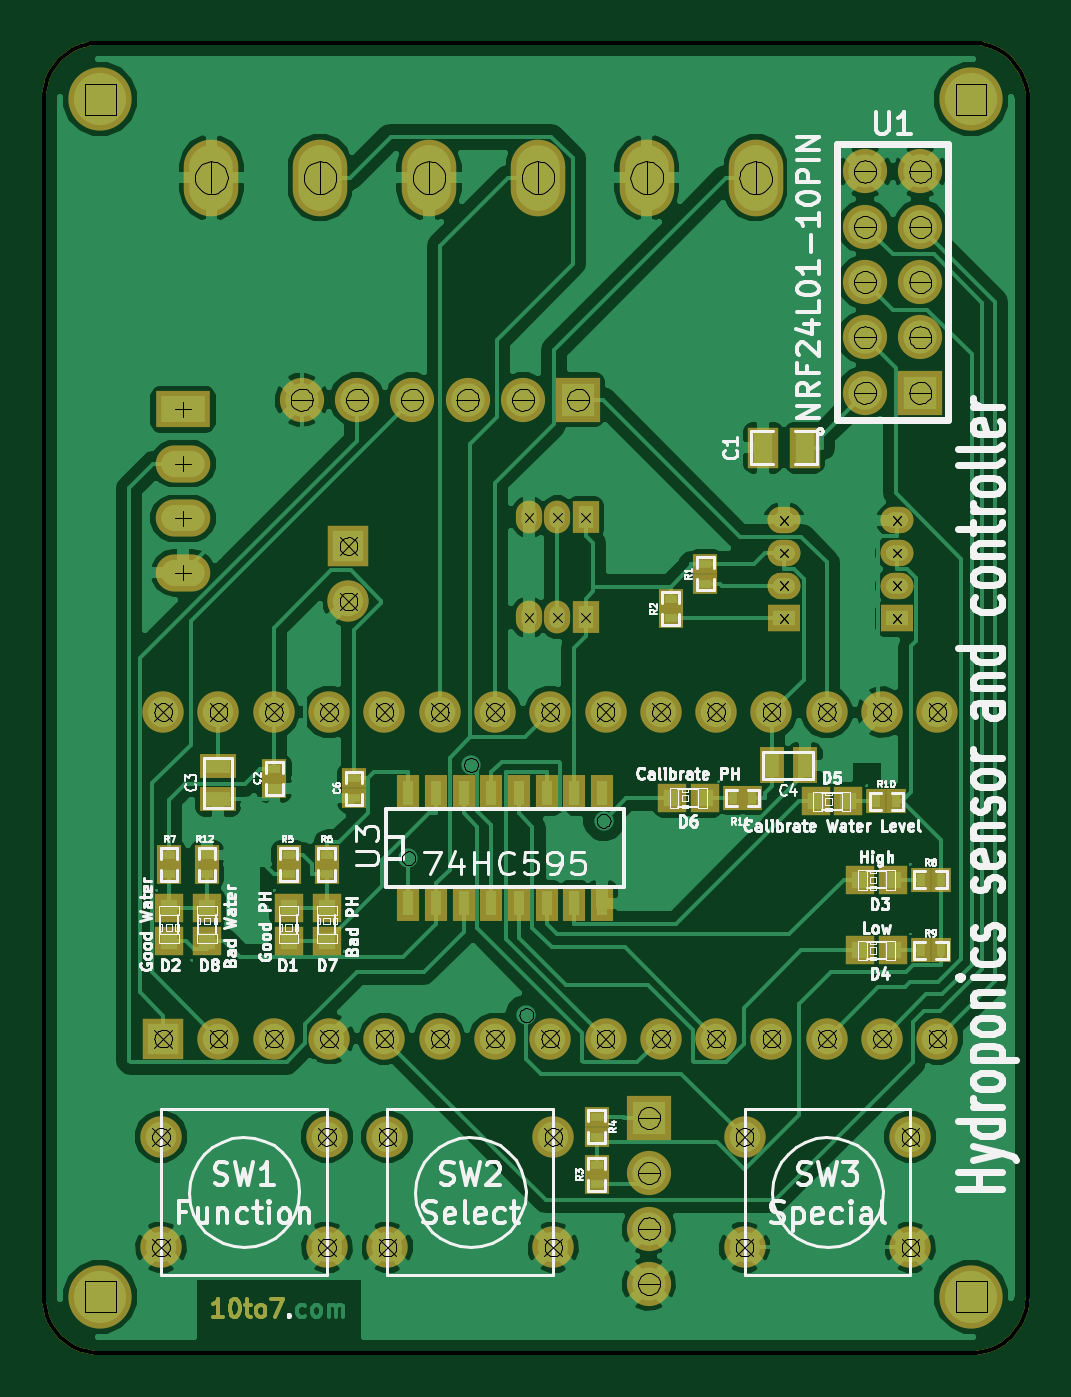
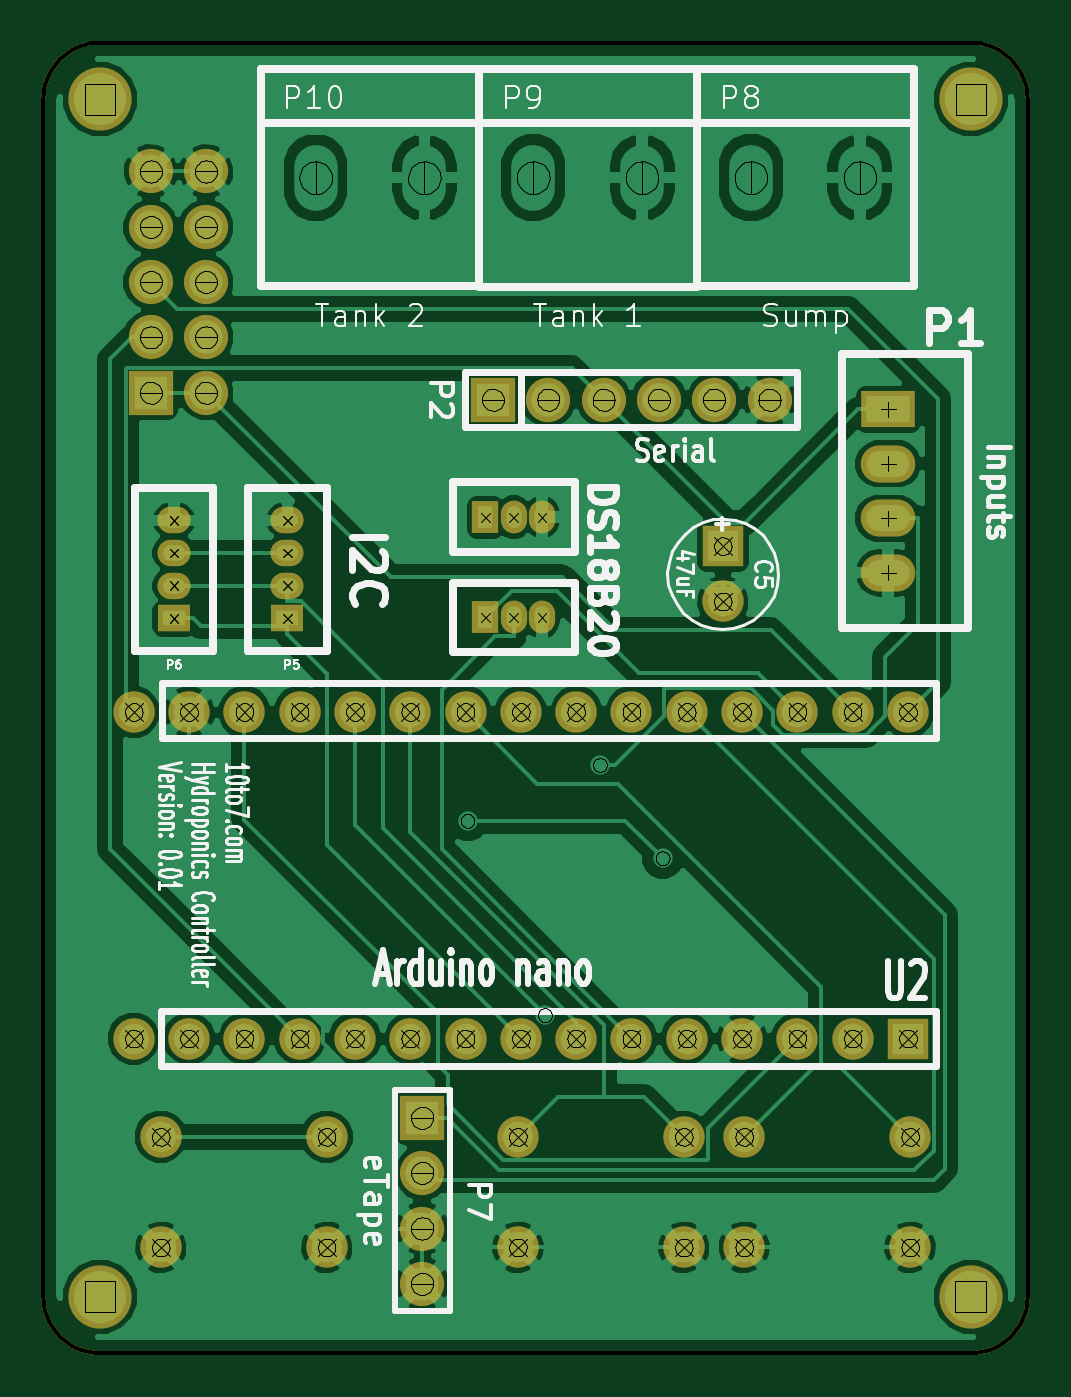
Circuit board: 8 layer files. Board 45.2 x 60.2 mm.
- bottom_copper: project-Back.gbl (59849 bytes)
- top_copper: project-Front.gtl (74095 bytes)
- bottom_mask: project-Mask_Back.gbs (2452 bytes)
- top_mask: project-Mask_Front.gts (5069 bytes)
- outline: project-PCB_Edges.gbr (1866 bytes)
- bottom_silk: project-SilkS_Back.gbo (28607 bytes)
- top_silk: project-SilkS_Front.gto (56203 bytes)
- drill: project-drl.pho (91668 bytes)

=== bottom_copper: project-Back.gbl (59849 bytes, source omitted) ===
=== top_copper: project-Front.gtl (74095 bytes, source omitted) ===
=== bottom_mask: project-Mask_Back.gbs ===
G04 (created by PCBNEW-RS274X (2012-apr-16-27)-stable) date Mon 12 May 2014 12:41:31 BST*
G01*
G70*
G90*
%MOIN*%
G04 Gerber Fmt 3.4, Leading zero omitted, Abs format*
%FSLAX34Y34*%
G04 APERTURE LIST*
%ADD10C,0.006000*%
%ADD11C,0.075000*%
%ADD12R,0.080000X0.080000*%
%ADD13C,0.080000*%
%ADD14O,0.059400X0.047600*%
%ADD15R,0.059400X0.047600*%
%ADD16O,0.047600X0.059400*%
%ADD17R,0.047600X0.059400*%
%ADD18R,0.075000X0.075000*%
%ADD19C,0.114500*%
%ADD20O,0.098700X0.067200*%
%ADD21R,0.098800X0.067200*%
G04 APERTURE END LIST*
G54D10*
G54D11*
X73863Y-44276D03*
X73863Y-46276D03*
X70863Y-44276D03*
X70863Y-46276D03*
X67406Y-44276D03*
X67406Y-46276D03*
X64406Y-44276D03*
X64406Y-46276D03*
X63312Y-44276D03*
X63312Y-46276D03*
X60312Y-44276D03*
X60312Y-46276D03*
G54D12*
X69134Y-43933D03*
G54D13*
X69134Y-44933D03*
X69134Y-45933D03*
X69134Y-46933D03*
G54D12*
X67854Y-30945D03*
G54D13*
X66854Y-30945D03*
X65854Y-30945D03*
X64854Y-30945D03*
X63854Y-30945D03*
X62854Y-30945D03*
G54D14*
X71574Y-33130D03*
G54D15*
X71574Y-34902D03*
G54D14*
X71574Y-33721D03*
X71574Y-34311D03*
X71574Y-34311D03*
X71574Y-33721D03*
G54D15*
X71574Y-34902D03*
G54D14*
X71574Y-33130D03*
X73622Y-33130D03*
G54D15*
X73622Y-34902D03*
G54D14*
X73622Y-33721D03*
X73622Y-34311D03*
X73622Y-34311D03*
X73622Y-33721D03*
G54D15*
X73622Y-34902D03*
G54D14*
X73622Y-33130D03*
G54D16*
X67481Y-34882D03*
X66969Y-34882D03*
G54D17*
X67993Y-34882D03*
G54D16*
X67481Y-33071D03*
X66969Y-33071D03*
G54D17*
X67993Y-33071D03*
G54D18*
X63701Y-33594D03*
G54D11*
X63701Y-34594D03*
X74351Y-42500D03*
X73351Y-36594D03*
X72351Y-36594D03*
X71351Y-36594D03*
X70351Y-36594D03*
X69351Y-36594D03*
X68351Y-36594D03*
X67351Y-36594D03*
X66351Y-36594D03*
X65351Y-36594D03*
X64351Y-36594D03*
X63351Y-36594D03*
X62351Y-36594D03*
X61351Y-36594D03*
X60351Y-36594D03*
G54D18*
X60351Y-42500D03*
G54D11*
X61351Y-42500D03*
X62351Y-42500D03*
X63351Y-42500D03*
X64351Y-42500D03*
X65351Y-42500D03*
X66351Y-42500D03*
X67351Y-42500D03*
X68351Y-42500D03*
X69351Y-42500D03*
X70351Y-42500D03*
X71351Y-42500D03*
X72351Y-42500D03*
X73351Y-42500D03*
X74351Y-36594D03*
G54D12*
X74043Y-30819D03*
G54D13*
X73043Y-30819D03*
X74043Y-29819D03*
X73043Y-29819D03*
X74043Y-28819D03*
X73043Y-28819D03*
X74043Y-27819D03*
X73043Y-27819D03*
X74043Y-26819D03*
X73043Y-26819D03*
G54D19*
X74962Y-47165D03*
X59213Y-25512D03*
X74961Y-25512D03*
X59214Y-47165D03*
G54D20*
X60709Y-32106D03*
X60709Y-33090D03*
G54D21*
X60709Y-31122D03*
G54D20*
X60709Y-34074D03*
M02*

=== top_mask: project-Mask_Front.gts ===
G04 (created by PCBNEW-RS274X (2012-apr-16-27)-stable) date Mon 12 May 2014 12:41:31 BST*
G01*
G70*
G90*
%MOIN*%
G04 Gerber Fmt 3.4, Leading zero omitted, Abs format*
%FSLAX34Y34*%
G04 APERTURE LIST*
%ADD10C,0.006000*%
%ADD11C,0.007900*%
%ADD12C,0.075000*%
%ADD13R,0.040000X0.065000*%
%ADD14R,0.055000X0.075000*%
%ADD15R,0.065000X0.045000*%
%ADD16R,0.045000X0.065000*%
%ADD17R,0.043600X0.035700*%
%ADD18R,0.035700X0.043600*%
%ADD19R,0.080000X0.080000*%
%ADD20C,0.080000*%
%ADD21R,0.051400X0.051400*%
%ADD22O,0.059400X0.047600*%
%ADD23R,0.059400X0.047600*%
%ADD24O,0.047600X0.059400*%
%ADD25R,0.047600X0.059400*%
%ADD26R,0.075000X0.075000*%
%ADD27C,0.114500*%
%ADD28O,0.098700X0.067200*%
%ADD29R,0.098800X0.067200*%
%ADD30O,0.098700X0.138700*%
G04 APERTURE END LIST*
G54D10*
G54D11*
X61436Y-47529D02*
X61256Y-47529D01*
X61346Y-47529D02*
X61346Y-47214D01*
X61316Y-47259D01*
X61286Y-47289D01*
X61256Y-47304D01*
X61631Y-47214D02*
X61661Y-47214D01*
X61691Y-47229D01*
X61706Y-47244D01*
X61721Y-47274D01*
X61736Y-47334D01*
X61736Y-47409D01*
X61721Y-47469D01*
X61706Y-47499D01*
X61691Y-47514D01*
X61661Y-47529D01*
X61631Y-47529D01*
X61601Y-47514D01*
X61586Y-47499D01*
X61571Y-47469D01*
X61556Y-47409D01*
X61556Y-47334D01*
X61571Y-47274D01*
X61586Y-47244D01*
X61601Y-47229D01*
X61631Y-47214D01*
X61826Y-47319D02*
X61946Y-47319D01*
X61871Y-47214D02*
X61871Y-47484D01*
X61886Y-47514D01*
X61916Y-47529D01*
X61946Y-47529D01*
X62096Y-47529D02*
X62066Y-47514D01*
X62051Y-47499D01*
X62036Y-47469D01*
X62036Y-47379D01*
X62051Y-47349D01*
X62066Y-47334D01*
X62096Y-47319D01*
X62141Y-47319D01*
X62171Y-47334D01*
X62186Y-47349D01*
X62201Y-47379D01*
X62201Y-47469D01*
X62186Y-47499D01*
X62171Y-47514D01*
X62141Y-47529D01*
X62096Y-47529D01*
X62306Y-47214D02*
X62516Y-47214D01*
X62381Y-47529D01*
G54D12*
X73863Y-44276D03*
X73863Y-46276D03*
X70863Y-44276D03*
X70863Y-46276D03*
X67406Y-44276D03*
X67406Y-46276D03*
X64406Y-44276D03*
X64406Y-46276D03*
X63312Y-44276D03*
X63312Y-46276D03*
X60312Y-44276D03*
X60312Y-46276D03*
G54D13*
X64786Y-40055D03*
X65286Y-40055D03*
X65786Y-40055D03*
X66286Y-40055D03*
X66786Y-40055D03*
X67286Y-40055D03*
X67786Y-40055D03*
X68286Y-40055D03*
X68286Y-38055D03*
X67786Y-38055D03*
X67286Y-38055D03*
X66786Y-38055D03*
X66286Y-38055D03*
X65786Y-38055D03*
X65286Y-38055D03*
X64786Y-38055D03*
G54D14*
X71950Y-31811D03*
X71200Y-31811D03*
G54D15*
X61339Y-37574D03*
X61339Y-38174D03*
G54D16*
X71354Y-37559D03*
X71954Y-37559D03*
G54D17*
X63800Y-37795D03*
X63800Y-38149D03*
X62362Y-37618D03*
X62362Y-37972D03*
G54D18*
X71007Y-38149D03*
X70653Y-38149D03*
X73603Y-38208D03*
X73249Y-38208D03*
X74411Y-40905D03*
X74057Y-40905D03*
X74410Y-39627D03*
X74056Y-39627D03*
G54D17*
X60455Y-39527D03*
X60455Y-39173D03*
X63308Y-39527D03*
X63308Y-39173D03*
X62620Y-39527D03*
X62620Y-39173D03*
X68189Y-44271D03*
X68189Y-43917D03*
X68189Y-44783D03*
X68189Y-45137D03*
X69527Y-34548D03*
X69527Y-34902D03*
X70156Y-33918D03*
X70156Y-34272D03*
G54D19*
X69134Y-43933D03*
G54D20*
X69134Y-44933D03*
X69134Y-45933D03*
X69134Y-46933D03*
G54D19*
X67854Y-30945D03*
G54D20*
X66854Y-30945D03*
X65854Y-30945D03*
X64854Y-30945D03*
X63854Y-30945D03*
X62854Y-30945D03*
G54D21*
X62620Y-40137D03*
X62620Y-40727D03*
X60455Y-40137D03*
X60455Y-40727D03*
X73544Y-39627D03*
X72954Y-39627D03*
X73544Y-40905D03*
X72954Y-40905D03*
X72737Y-38208D03*
X72147Y-38208D03*
X70141Y-38150D03*
X69551Y-38150D03*
X63308Y-40727D03*
X63308Y-40137D03*
X61143Y-40727D03*
X61143Y-40137D03*
G54D22*
X71574Y-33130D03*
G54D23*
X71574Y-34902D03*
G54D22*
X71574Y-33721D03*
X71574Y-34311D03*
X71574Y-34311D03*
X71574Y-33721D03*
G54D23*
X71574Y-34902D03*
G54D22*
X71574Y-33130D03*
X73622Y-33130D03*
G54D23*
X73622Y-34902D03*
G54D22*
X73622Y-33721D03*
X73622Y-34311D03*
X73622Y-34311D03*
X73622Y-33721D03*
G54D23*
X73622Y-34902D03*
G54D22*
X73622Y-33130D03*
G54D24*
X67481Y-34882D03*
X66969Y-34882D03*
G54D25*
X67993Y-34882D03*
G54D24*
X67481Y-33071D03*
X66969Y-33071D03*
G54D25*
X67993Y-33071D03*
G54D26*
X63701Y-33594D03*
G54D12*
X63701Y-34594D03*
X74351Y-42500D03*
X73351Y-36594D03*
X72351Y-36594D03*
X71351Y-36594D03*
X70351Y-36594D03*
X69351Y-36594D03*
X68351Y-36594D03*
X67351Y-36594D03*
X66351Y-36594D03*
X65351Y-36594D03*
X64351Y-36594D03*
X63351Y-36594D03*
X62351Y-36594D03*
X61351Y-36594D03*
X60351Y-36594D03*
G54D26*
X60351Y-42500D03*
G54D12*
X61351Y-42500D03*
X62351Y-42500D03*
X63351Y-42500D03*
X64351Y-42500D03*
X65351Y-42500D03*
X66351Y-42500D03*
X67351Y-42500D03*
X68351Y-42500D03*
X69351Y-42500D03*
X70351Y-42500D03*
X71351Y-42500D03*
X72351Y-42500D03*
X73351Y-42500D03*
X74351Y-36594D03*
G54D17*
X61143Y-39173D03*
X61143Y-39527D03*
G54D19*
X74043Y-30819D03*
G54D20*
X73043Y-30819D03*
X74043Y-29819D03*
X73043Y-29819D03*
X74043Y-28819D03*
X73043Y-28819D03*
X74043Y-27819D03*
X73043Y-27819D03*
X74043Y-26819D03*
X73043Y-26819D03*
G54D27*
X74962Y-47165D03*
X59213Y-25512D03*
X74961Y-25512D03*
X59214Y-47165D03*
G54D28*
X60709Y-32106D03*
X60709Y-33090D03*
G54D29*
X60709Y-31122D03*
G54D28*
X60709Y-34074D03*
G54D30*
X63189Y-26929D03*
X61221Y-26929D03*
X67125Y-26930D03*
X65157Y-26930D03*
X71063Y-26929D03*
X69095Y-26929D03*
M02*

=== outline: project-PCB_Edges.gbr ===
G04 (created by PCBNEW-RS274X (2012-apr-16-27)-stable) date Mon 12 May 2014 12:41:31 BST*
G01*
G70*
G90*
%MOIN*%
G04 Gerber Fmt 3.4, Leading zero omitted, Abs format*
%FSLAX34Y34*%
G04 APERTURE LIST*
%ADD10C,0.006000*%
%ADD11C,0.007900*%
G04 APERTURE END LIST*
G54D10*
G54D11*
X74961Y-24488D02*
X59213Y-24488D01*
X75984Y-25591D02*
X75984Y-25512D01*
X75985Y-25512D02*
X75981Y-25423D01*
X75969Y-25335D01*
X75950Y-25247D01*
X75923Y-25162D01*
X75889Y-25080D01*
X75847Y-25001D01*
X75799Y-24925D01*
X75745Y-24854D01*
X75685Y-24788D01*
X75619Y-24728D01*
X75548Y-24674D01*
X75473Y-24626D01*
X75393Y-24584D01*
X75311Y-24550D01*
X75226Y-24523D01*
X75138Y-24504D01*
X75050Y-24492D01*
X74961Y-24488D01*
X58189Y-25591D02*
X58189Y-25512D01*
X59213Y-24488D02*
X59124Y-24492D01*
X59036Y-24504D01*
X58948Y-24523D01*
X58863Y-24550D01*
X58781Y-24584D01*
X58702Y-24626D01*
X58626Y-24674D01*
X58555Y-24728D01*
X58489Y-24788D01*
X58429Y-24854D01*
X58375Y-24925D01*
X58327Y-25001D01*
X58285Y-25080D01*
X58251Y-25162D01*
X58224Y-25247D01*
X58205Y-25335D01*
X58193Y-25423D01*
X58189Y-25512D01*
X58189Y-25591D02*
X58189Y-47165D01*
X75984Y-47165D02*
X75984Y-25591D01*
X59213Y-48189D02*
X74961Y-48189D01*
X58189Y-47165D02*
X58193Y-47254D01*
X58205Y-47342D01*
X58224Y-47430D01*
X58251Y-47515D01*
X58285Y-47597D01*
X58327Y-47676D01*
X58375Y-47752D01*
X58429Y-47823D01*
X58489Y-47889D01*
X58555Y-47949D01*
X58626Y-48003D01*
X58702Y-48051D01*
X58781Y-48093D01*
X58863Y-48127D01*
X58948Y-48154D01*
X59036Y-48173D01*
X59124Y-48185D01*
X59213Y-48189D01*
X74961Y-48188D02*
X75050Y-48184D01*
X75138Y-48172D01*
X75225Y-48153D01*
X75310Y-48126D01*
X75393Y-48092D01*
X75472Y-48050D01*
X75547Y-48002D01*
X75618Y-47948D01*
X75684Y-47888D01*
X75744Y-47822D01*
X75798Y-47751D01*
X75846Y-47676D01*
X75888Y-47597D01*
X75922Y-47514D01*
X75949Y-47429D01*
X75968Y-47342D01*
X75980Y-47254D01*
X75984Y-47165D01*
M02*

=== bottom_silk: project-SilkS_Back.gbo (28607 bytes, source omitted) ===
=== top_silk: project-SilkS_Front.gto (56203 bytes, source omitted) ===
=== drill: project-drl.pho (91668 bytes, source omitted) ===
